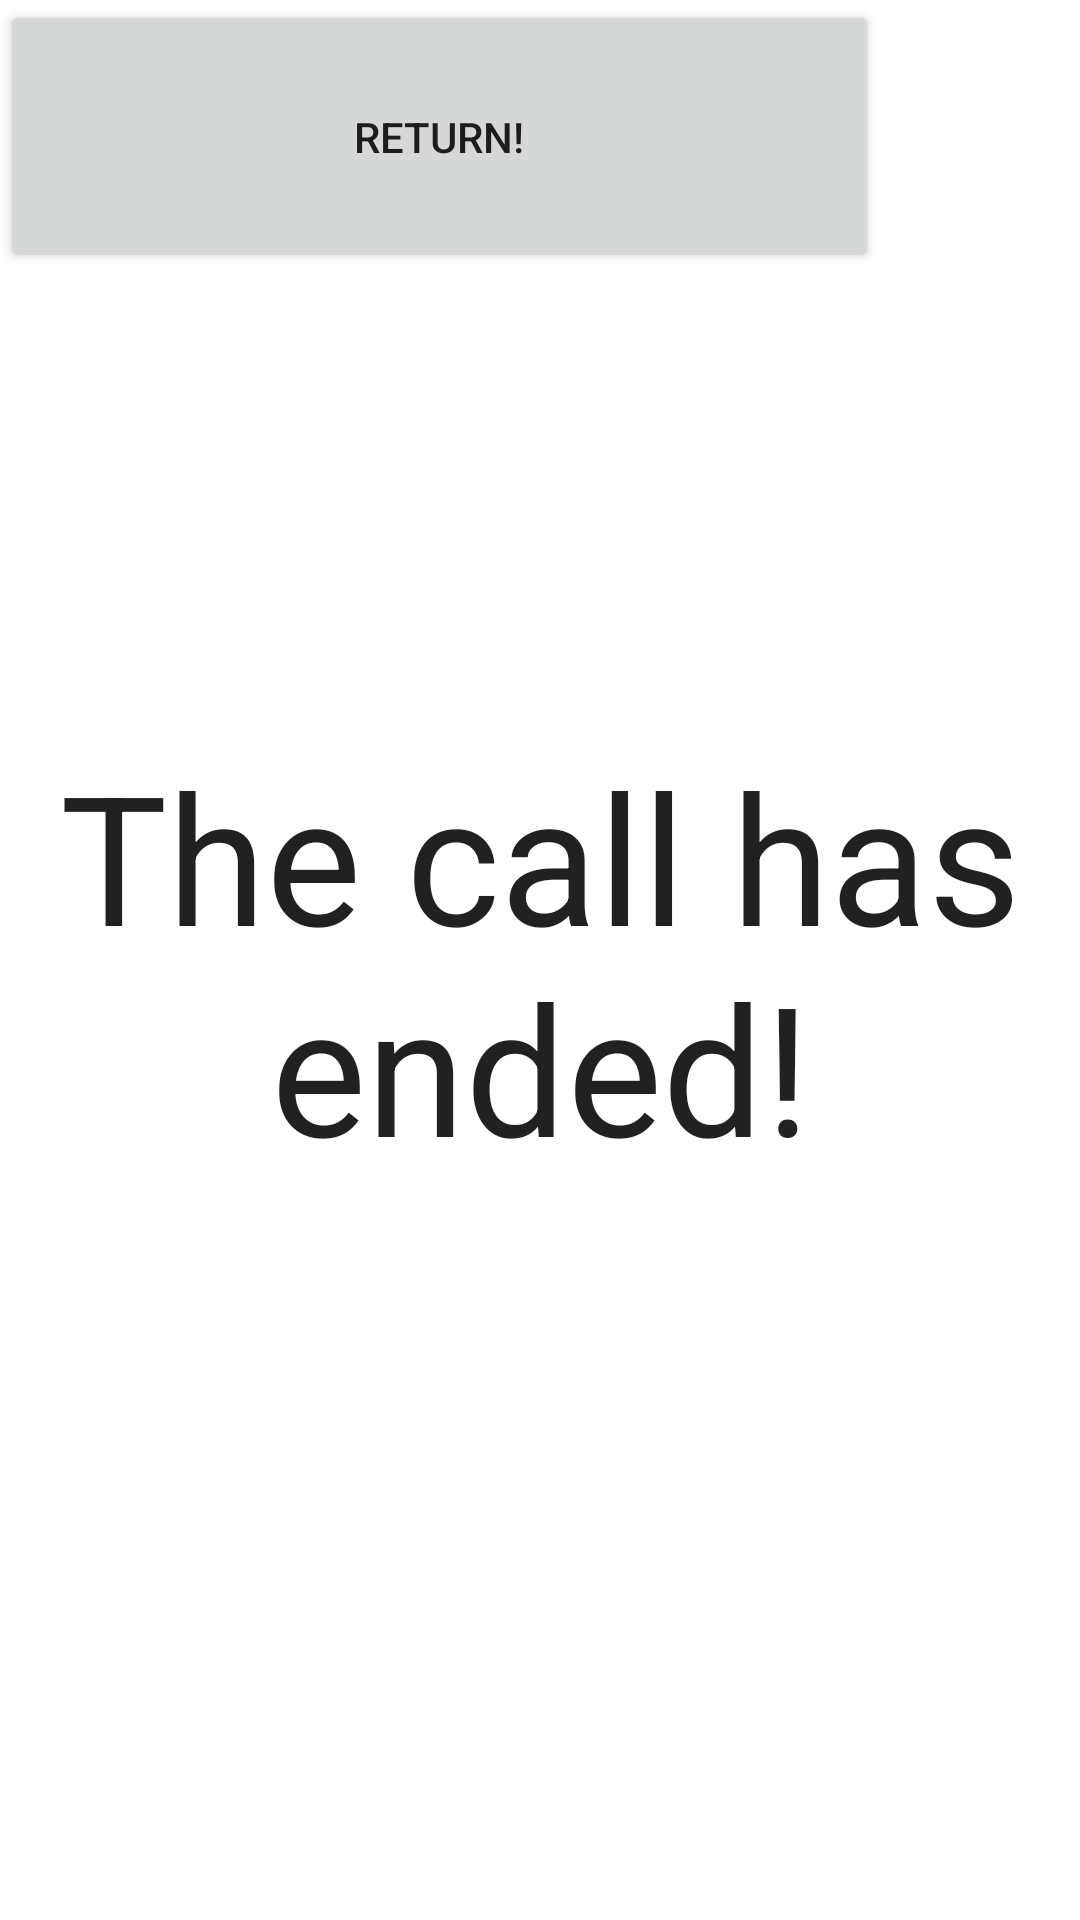

Android layout source for this screen:
<!-- AndroidManifest.xml: application theme Theme.JobCall -->
<!-- res/layout/activity_call_ended.xml -->
<?xml version="1.0" encoding="utf-8"?>
<androidx.constraintlayout.widget.ConstraintLayout xmlns:android="http://schemas.android.com/apk/res/android"
    xmlns:app="http://schemas.android.com/apk/res-auto"
    xmlns:tools="http://schemas.android.com/tools"
    android:layout_width="match_parent"
    android:layout_height="match_parent"
    tools:context=".activity.CallEndedActivity">

    <TextView
        android:id="@+id/textView"
        android:layout_width="wrap_content"
        android:layout_height="wrap_content"
        android:text="The call has ended!"
        android:textAlignment="center"
        android:textAppearance="@style/TextAppearance.AppCompat.Body1"
        android:textSize="60sp"
        app:layout_constraintBottom_toBottomOf="parent"
        app:layout_constraintEnd_toEndOf="parent"
        app:layout_constraintStart_toStartOf="parent"
        app:layout_constraintTop_toTopOf="parent" />

    <Button
        android:id="@+id/returnButton"
        android:layout_width="293dp"
        android:layout_height="91dp"
        android:text="Return!"
        tools:layout_editor_absoluteX="59dp"
        tools:layout_editor_absoluteY="441dp" />
</androidx.constraintlayout.widget.ConstraintLayout>
<!-- resources referenced by this layout -->
<resources>
  <style name="Theme.JobCall" parent="Theme.MaterialComponents.DayNight.DarkActionBar">
          
          <item name="colorPrimary">@color/purple_500</item>
          <item name="colorPrimaryVariant">@color/purple_700</item>
          <item name="colorOnPrimary">@color/white</item>
          
          <item name="colorSecondary">@color/teal_200</item>
          <item name="colorSecondaryVariant">@color/teal_700</item>
          <item name="colorOnSecondary">@color/black</item>
          
          <item name="android:statusBarColor" tools:targetApi="l">?attr/colorPrimaryVariant</item>
          
      </style>
  <!-- not gathered from this repository: default colours our renderer supplied (Android Studio template values) -->
  <color name="purple_500">#FF6200EE</color>
  <color name="purple_700">#FF3700B3</color>
  <color name="teal_200">#FF03DAC5</color>
  <color name="teal_700">#FF018786</color>
  <color name="black">#FF000000</color>
  <color name="white">#FFFFFFFF</color>
</resources>
